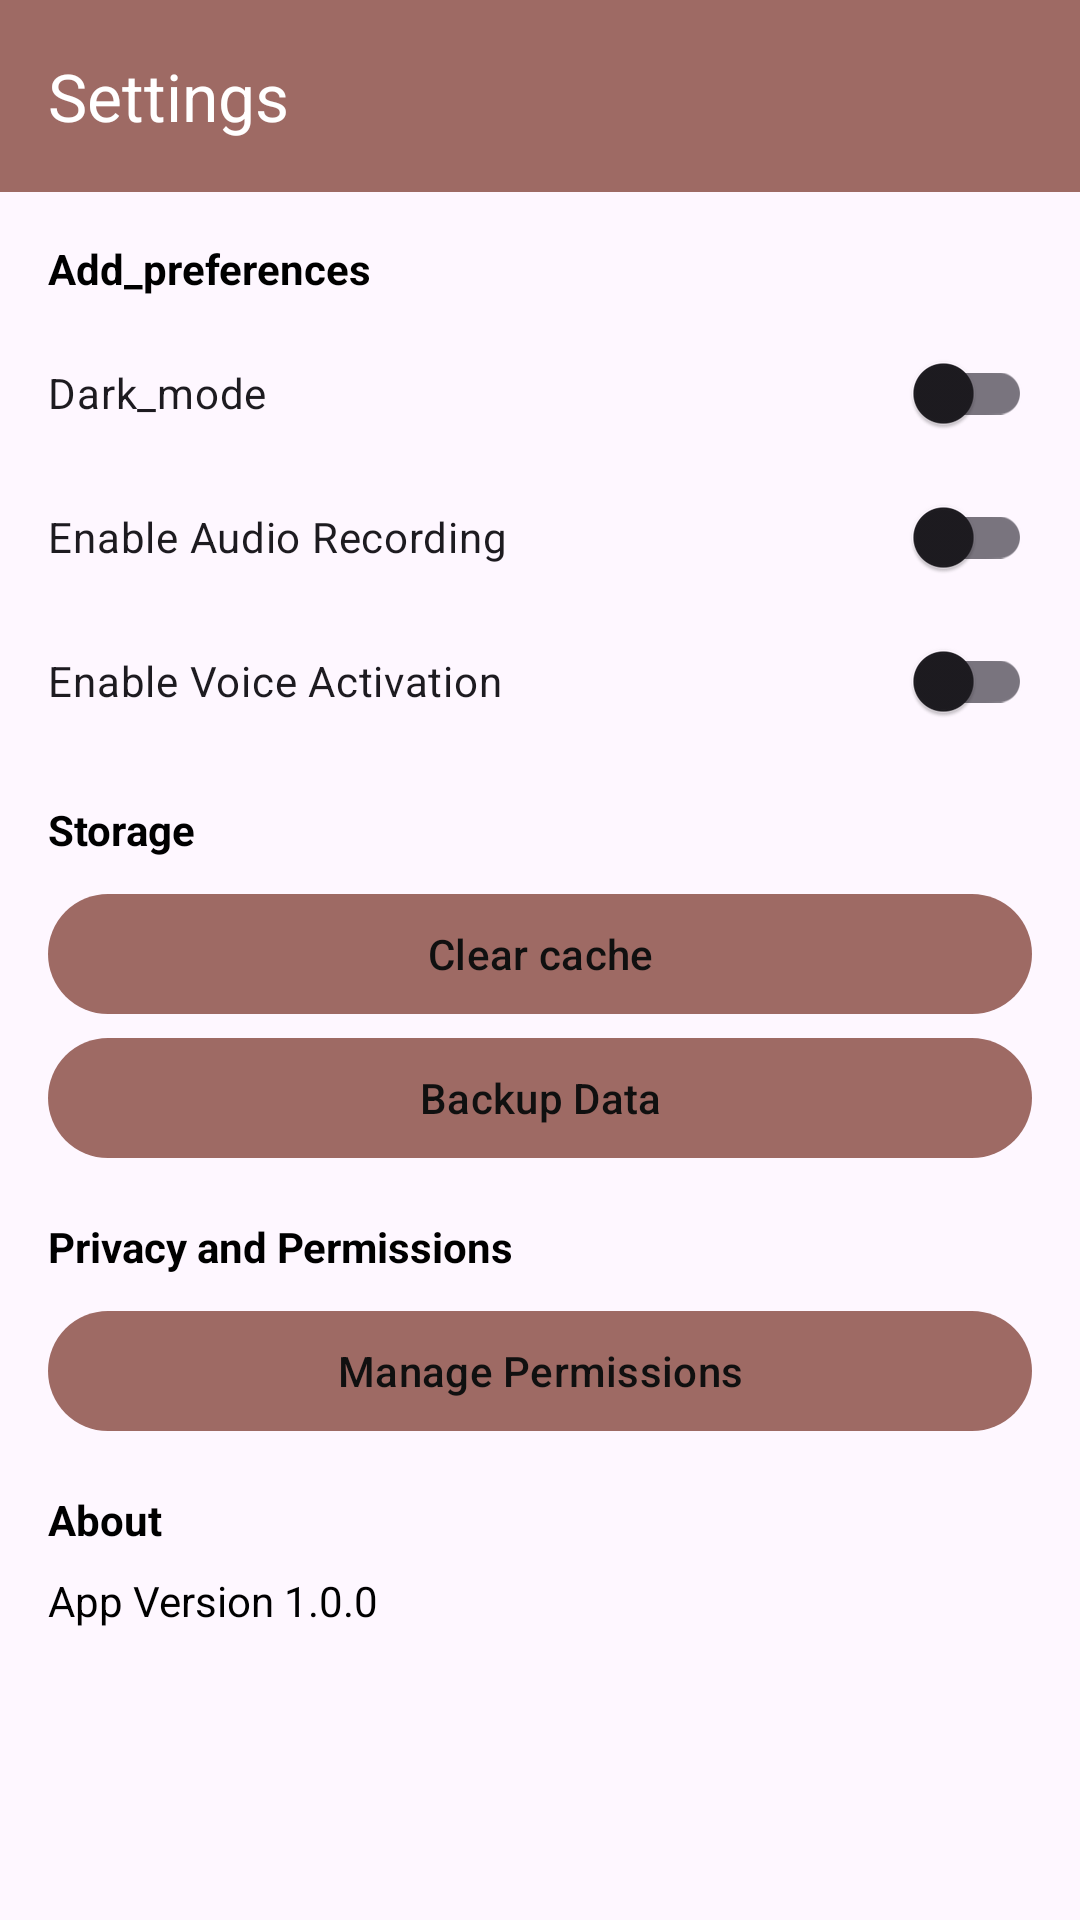

Reconstruct the res/layout file that produces this screen, plus the resources it refers to.
<!-- AndroidManifest.xml: application theme Theme.Womensafetyapp -->
<!-- res/layout/activity_settings.xml -->
<?xml version="1.0" encoding="utf-8"?>
<FrameLayout
    xmlns:android="http://schemas.android.com/apk/res/android"
    xmlns:app="http://schemas.android.com/apk/res-auto"
    android:layout_width="match_parent"
    android:layout_height="match_parent">


    <ImageView
        android:layout_width="match_parent"
        android:layout_height="match_parent"
        android:src="@drawable/background_img"
        android:scaleType="centerCrop" />


    <LinearLayout
        android:id="@+id/settings"
        android:layout_width="match_parent"
        android:layout_height="match_parent"
        android:orientation="vertical">

        <com.google.android.material.appbar.MaterialToolbar
            android:id="@+id/settingsToolbar"
            android:layout_width="match_parent"
            android:layout_height="wrap_content"
            android:background="@color/brown"
            app:title="Settings"
            app:titleTextColor="@android:color/white"
            app:navigationIcon="@drawable/outline_arrow_back_24" />

        <ScrollView
            android:layout_width="match_parent"
            android:layout_height="match_parent"
            android:fillViewport="true">

            <LinearLayout
                android:layout_width="match_parent"
                android:layout_height="wrap_content"
                android:orientation="vertical"
                android:padding="16dp">



                <TextView
                    android:layout_width="wrap_content"
                    android:layout_height="wrap_content"
                    android:text="@string/App_preferences"
                    android:textStyle="bold"
                    android:textColor="@android:color/black"
                    android:paddingBottom="8dp" />

                <com.google.android.material.switchmaterial.SwitchMaterial
                    android:id="@+id/switchDarkMode"
                    android:layout_width="match_parent"
                    android:layout_height="wrap_content"
                    android:text="@string/Dark_mode" />

                <com.google.android.material.switchmaterial.SwitchMaterial
                    android:id="@+id/switchEnableRecording"
                    android:layout_width="match_parent"
                    android:layout_height="wrap_content"
                    android:text="@string/recording" />

                <com.google.android.material.switchmaterial.SwitchMaterial
                    android:id="@+id/switchVoiceActivation"
                    android:layout_width="match_parent"
                    android:layout_height="wrap_content"
                    android:text="@string/voice_activation" />

                <TextView
                    android:layout_width="wrap_content"
                    android:layout_height="wrap_content"
                    android:text="@string/Storage"
                    android:textStyle="bold"
                    android:textColor="@android:color/black"
                    android:paddingTop="16dp"
                    android:paddingBottom="8dp" />

                <com.google.android.material.button.MaterialButton
                    android:id="@+id/btnClearCache"
                    android:layout_width="match_parent"
                    android:layout_height="wrap_content"
                    android:text="@string/cache"
                    app:backgroundTint="@color/brown"
                    android:textColor="@color/black" />

                <com.google.android.material.button.MaterialButton
                    android:id="@+id/btnBackup"
                    android:layout_width="match_parent"
                    android:layout_height="wrap_content"
                    android:text="@string/Backup"
                    app:backgroundTint="@color/brown"
                    android:textColor="@color/black" />

                <TextView
                    android:layout_width="wrap_content"
                    android:layout_height="wrap_content"
                    android:text="@string/Permissions"
                    android:textStyle="bold"
                    android:textColor="@android:color/black"
                    android:paddingTop="16dp"
                    android:paddingBottom="8dp" />

                <com.google.android.material.button.MaterialButton
                    android:id="@+id/btnPermissions"
                    android:layout_width="match_parent"
                    android:layout_height="wrap_content"
                    android:text="@string/Manage"
                    app:backgroundTint="@color/brown"
                    android:textColor="@color/black" />

                <TextView
                    android:layout_width="wrap_content"
                    android:layout_height="wrap_content"
                    android:text="@string/About"
                    android:textStyle="bold"
                    android:textColor="@android:color/black"
                    android:paddingTop="16dp"
                    android:paddingBottom="8dp" />

                <TextView
                    android:id="@+id/textVersion"
                    android:layout_width="match_parent"
                    android:layout_height="wrap_content"
                    android:text="@string/AppVersion"
                    android:textColor="@android:color/black"
                    android:paddingBottom="24dp" />

            </LinearLayout>

        </ScrollView>

    </LinearLayout>

</FrameLayout>
<!-- resources referenced by this layout -->
<resources>
  <color name="black">#101010</color>
  <color name="brown">#9E6A64</color>
  <string name="About">About</string>
  <string name="AppVersion">"App Version 1.0.0"</string>
  <string name="App_preferences">Add_preferences</string>
  <string name="Backup">"Backup Data"</string>
  <string name="Dark_mode">Dark_mode</string>
  <string name="Manage">"Manage Permissions"</string>
  <string name="Permissions">"Privacy and Permissions"</string>
  <string name="Storage">Storage</string>
  <string name="cache">"Clear cache"</string>
  <string name="recording">"Enable Audio Recording"</string>
  <string name="voice_activation">"Enable Voice Activation"</string>
  <style name="Theme.Womensafetyapp" parent="Base.Theme.Womensafetyapp" />
  <style name="Base.Theme.Womensafetyapp" parent="Theme.Material3.DayNight.NoActionBar">
          
          
      </style>
</resources>
